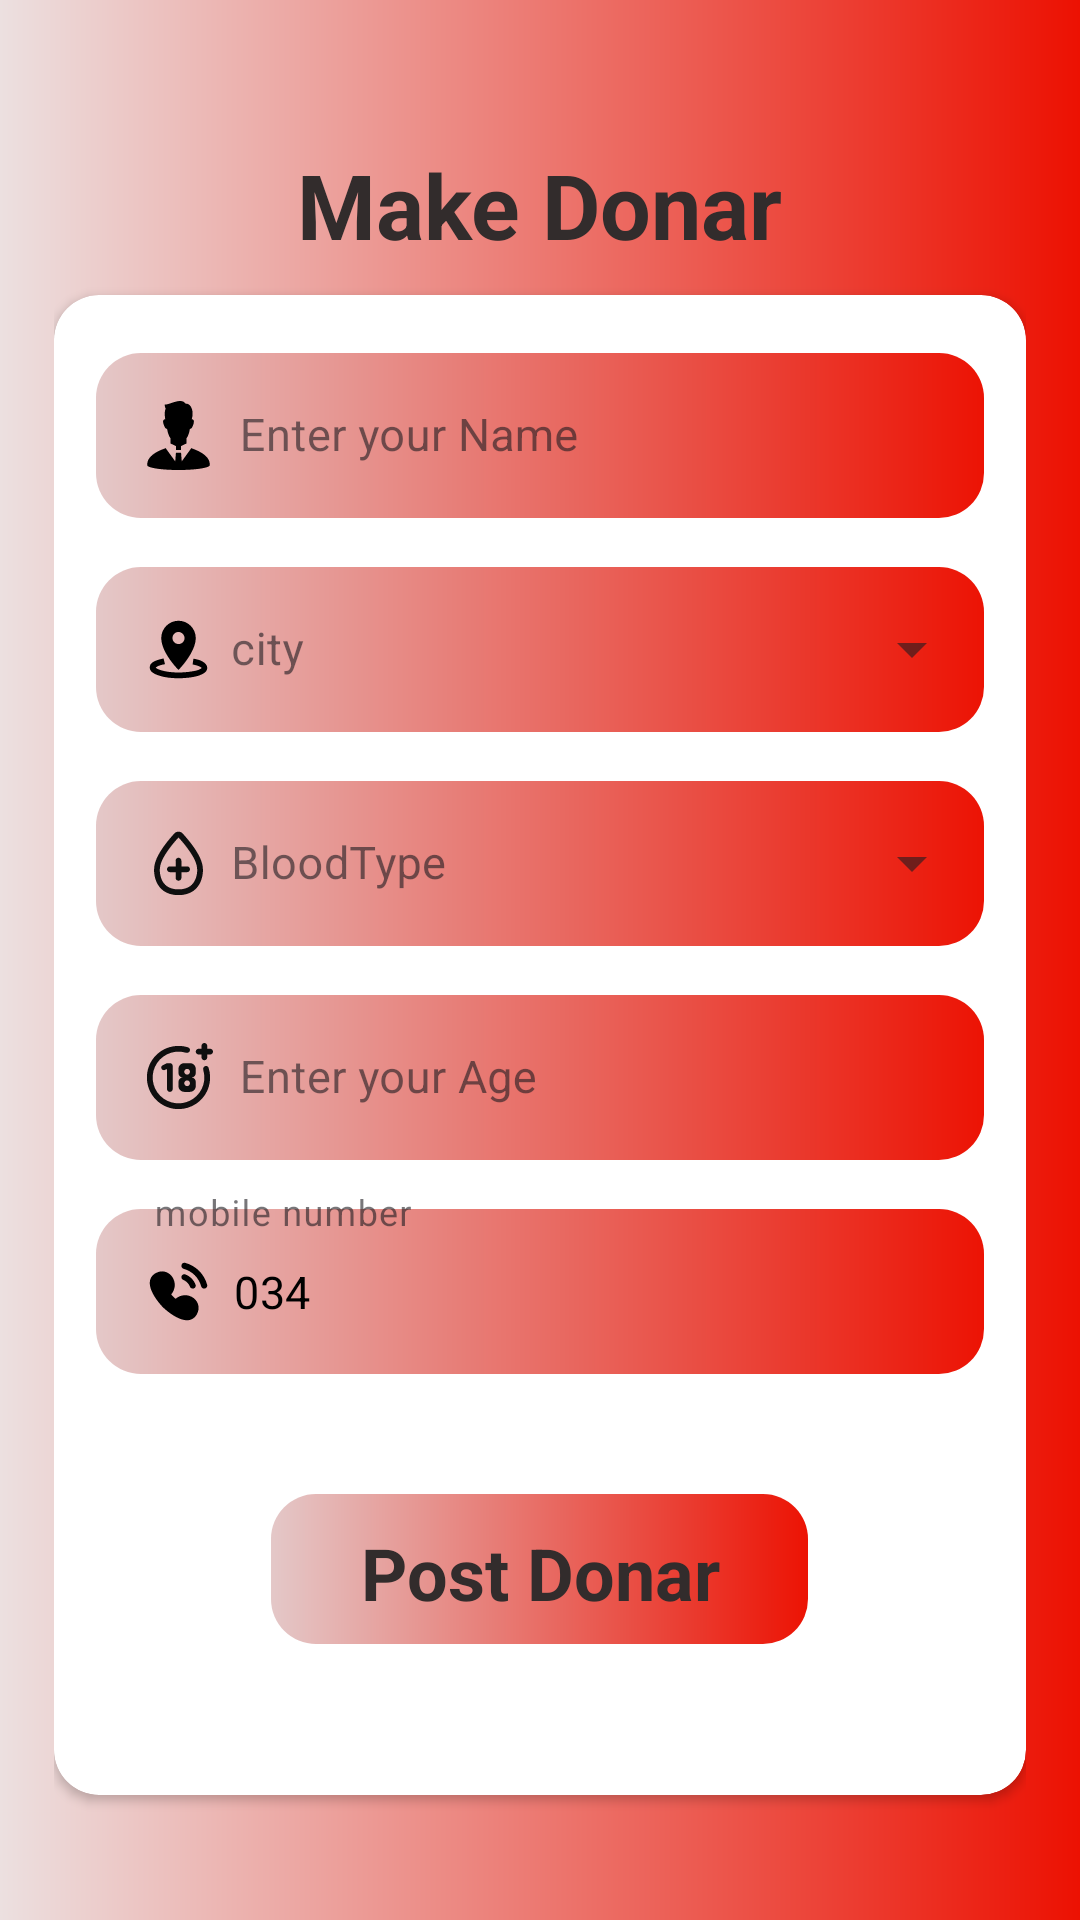

Android layout source for this screen:
<!-- AndroidManifest.xml: application theme Theme.ShareBlood -->
<!-- res/layout/activity_make_donar.xml -->
<?xml version="1.0" encoding="utf-8"?>
   <LinearLayout xmlns:android="http://schemas.android.com/apk/res/android"
    xmlns:app="http://schemas.android.com/apk/res-auto"
    xmlns:tools="http://schemas.android.com/tools"
    android:layout_width="match_parent"
    android:layout_height="match_parent"
    android:padding="18sp"
    android:orientation="vertical"
    android:background="@drawable/viewgroup_bg"
    tools:context=".MakeDonar">
<TextView
    android:layout_width="wrap_content"
    android:layout_height="wrap_content"
    android:text="Make Donar"
    android:textSize="30sp"
    android:layout_gravity="center"
    android:layout_marginTop="30sp"
    android:textStyle="bold"
    android:textColor="#322C2C"/>

<androidx.cardview.widget.CardView
android:layout_width="match_parent"
android:layout_height="500dp"
android:layout_marginTop="10sp"
app:cardCornerRadius="15dp"
    android:background="@drawable/view_bg_shape"
android:padding="80dp"
app:cardBackgroundColor="@color/white"
app:cardElevation="2dp">

    <LinearLayout
        android:layout_width="match_parent"
        android:layout_height="match_parent"
        android:orientation="vertical"
        android:layout_margin="14sp">


        <com.google.android.material.textfield.TextInputLayout
            style="@style/Widget.MaterialComponents.TextInputLayout.OutlinedBox"
            android:layout_width="match_parent"
            android:layout_height="wrap_content"

             >

            <androidx.appcompat.widget.AppCompatEditText
                android:id="@+id/et_name"
                android:layout_width="match_parent"
                android:layout_height="55dp"
                android:background="@drawable/view_bg_shape"
                android:drawableStart="@drawable/person_svgrepo_com"
                android:drawablePadding="5dp"
                android:hint=" Enter your Name"
                android:inputType="textPersonName"
                android:textColor="@color/black"
                android:textColorHint="@color/black"
                android:textSize="15sp" />
        </com.google.android.material.textfield.TextInputLayout>
        
        <com.google.android.material.textfield.TextInputLayout

            style="@style/Widget.MaterialComponents.TextInputLayout.OutlinedBox.ExposedDropdownMenu"
            android:layout_width="match_parent"
            android:layout_height="wrap_content"
           android:layout_marginTop="11sp"
            android:hint="city">

            <AutoCompleteTextView
                android:id="@+id/et_city"
                android:layout_width="match_parent"
                android:layout_height="55dp"
                android:background="@drawable/view_bg_shape"
                android:drawableStart="@drawable/location_svgrepo_com"
                android:drawablePadding="6dp"
                android:inputType="none"
                android:textColor="@color/black"
                android:textSize="15sp" />


        </com.google.android.material.textfield.TextInputLayout>

        

        <com.google.android.material.textfield.TextInputLayout
            style="@style/Widget.MaterialComponents.TextInputLayout.OutlinedBox.ExposedDropdownMenu"
            android:layout_width="match_parent"
            android:layout_height="wrap_content"
             android:layout_marginTop="11sp"
            android:hint="BloodType">

            <AutoCompleteTextView
                android:id="@+id/et_BloodGroup"
                android:layout_width="match_parent"
                android:layout_height="55dp"
                android:background="@drawable/view_bg_shape"
                android:drawableStart="@drawable/blood_type_svgrepo_com"
                android:drawablePadding="6dp"
                android:inputType="none"
                android:textColor="@color/black"
                android:textSize="15sp" />

        </com.google.android.material.textfield.TextInputLayout>

        <com.google.android.material.textfield.TextInputLayout
            style="@style/Widget.MaterialComponents.TextInputLayout.OutlinedBox"
            android:layout_width="match_parent"
            android:layout_height="wrap_content"
             android:layout_marginTop="11sp"
           >

            <androidx.appcompat.widget.AppCompatEditText
                android:id="@+id/et_age"
                android:layout_width="match_parent"
                android:layout_height="55dp"
                android:background="@drawable/view_bg_shape"
                android:hint=" Enter your Age"
                android:drawableStart="@drawable/age_18_svgrepo_com"
                android:drawablePadding="5sp"
                android:inputType="textPersonName"
                android:textColor="@color/black"
                android:textColorHint="@color/black"
                android:textSize="15sp" />
        </com.google.android.material.textfield.TextInputLayout>

        <com.google.android.material.textfield.TextInputLayout
            style="@style/Widget.MaterialComponents.TextInputLayout.OutlinedBox"
            android:layout_width="match_parent"
            android:layout_height="wrap_content"
             android:layout_marginTop="11sp"
           >

            <androidx.appcompat.widget.AppCompatEditText
                android:id="@+id/et_contact"
                android:layout_width="match_parent"
                android:layout_height="55dp"
                android:background="@drawable/view_bg_shape"
                android:drawableStart="@drawable/phone_call2_svgrepo_com"
                android:hint=" mobile number"
                android:drawablePadding="7dp"
                android:text="034"
                android:inputType="number"
                android:textColor="@color/black"
                android:textColorHint="@color/black"
                android:textSize="15sp" />
        </com.google.android.material.textfield.TextInputLayout>

        <TextView
            android:id="@+id/tvpostdonar"
            android:layout_width="179dp"
            android:layout_height="50dp"
            android:layout_gravity="center"
            android:layout_marginTop="40sp"
            android:background="@drawable/view_bg_shape"
            android:paddingStart="30sp"
            android:paddingTop="10sp"
            android:text="Post Donar"
            android:textColor="#322C2C"
            android:textSize="24sp"
            android:textStyle="bold" />


    </LinearLayout>

</androidx.cardview.widget.CardView>


    </LinearLayout>
<!-- resources referenced by this layout -->
<resources>
  <color name="black">#FF000000</color>
  <color name="white">#FFFFFFFF</color>
  <!-- drawable location_svgrepo_com (drawable) -->
  <vector android:height="23dp" android:viewportHeight="24"
      android:viewportWidth="24" android:width="23dp" xmlns:android="http://schemas.android.com/apk/res/android">
      <path android:fillColor="#000000" android:pathData="M12,2C8.7,2 6,4.7 6,8c0,5.2 6,11.1 6,11.1s6,-6 6,-11.1C18,4.7 15.3,2 12,2zM12,5.9c1.1,0 2.1,1 2.1,2.1c0,1.2 -0.9,2.1 -2.1,2.1S9.9,9.1 9.9,8C9.9,6.8 10.9,5.9 12,5.9zM6.8,15.1c-1.3,0.3 -2.3,0.6 -3.2,1c-0.4,0.2 -0.8,0.5 -1.1,0.8S2,17.8 2,18.3c0,0.8 0.5,1.4 1.1,1.8s1.3,0.7 2.2,1C7.1,21.7 9.4,22 12,22s4.9,-0.3 6.7,-0.8c0.9,-0.3 1.6,-0.6 2.2,-1s1.1,-1 1.1,-1.8c0,-1 -0.8,-1.7 -1.6,-2.2c-0.8,-0.5 -1.9,-0.8 -3.2,-1l-0.3,2c1.1,0.2 2,0.5 2.6,0.8c0.4,0.2 0.5,0.4 0.6,0.4c0,0 -0.1,0.1 -0.2,0.2c-0.3,0.2 -0.9,0.5 -1.6,0.7C16.6,19.7 14.4,20 12,20s-4.6,-0.3 -6.1,-0.8c-0.7,-0.2 -1.3,-0.5 -1.6,-0.7c-0.1,-0.1 -0.2,-0.2 -0.2,-0.2c0.1,-0.1 0.2,-0.2 0.5,-0.4c0.6,-0.3 1.5,-0.6 2.7,-0.8L6.8,15.1z"/>
  </vector>
  <!-- drawable person_svgrepo_com (drawable) -->
  <vector android:height="23dp" android:viewportHeight="512"
      android:viewportWidth="512" android:width="23dp" xmlns:android="http://schemas.android.com/apk/res/android">
      <path android:fillColor="#000000" android:pathData="M364.03,355.04c-3.86,-1.45 -8.07,-3.44 -12.35,-5.79l-71.57,98.93l-5.09,-64.81h-38.03l-5.09,64.81l-71.57,-98.93c-4.41,2.47 -8.66,4.49 -12.36,5.79c-37.48,13.19 -129.55,51.14 -123.61,122.21C25.79,494.3 119.58,512 256.01,512c136.41,0 230.21,-17.7 231.63,-34.76C493.58,406.1 401.27,368.96 364.03,355.04z"/>
      <path android:fillColor="#000000" android:pathData="M171.5,208.27c5.21,29.52 13.97,55.55 25.49,68.38c0,15.38 0,26.6 0,35.59c0,0.9 -0.16,1.85 -0.42,2.83l40.41,19.46v28.55h38.03v-28.55l40.39,-19.45c-0.26,-0.98 -0.42,-1.93 -0.42,-2.84c0,-8.98 0,-20.2 0,-35.59c11.55,-12.83 20.3,-38.86 25.51,-68.38c12.14,-4.34 19.1,-11.28 27.76,-41.66c9.23,-32.36 -13.88,-31.26 -13.88,-31.26c18.69,-61.87 -5.92,-120.02 -47.12,-115.75c-28.43,-49.73 -123.63,11.36 -153.48,7.1c0,17.06 7.11,29.84 7.11,29.84c-10.38,19.69 -6.38,58.95 -3.45,78.81c-1.7,-0.03 -22.6,0.19 -13.73,31.26C152.4,196.99 159.34,203.93 171.5,208.27z"/>
  </vector>
  <!-- drawable view_bg_shape (drawable) -->
  <?xml version="1.0" encoding="utf-8"?>
  <shape xmlns:android="http://schemas.android.com/apk/res/android"
      android:shape="rectangle">
  
  
  
      <solid android:color="#FFEB3B" />
      <gradient android:startColor="#E4C8C8"/>
      <gradient android:endColor="#EC1304"/>
      <corners android:radius="15sp"/>
  
  
  
      <size android:height="30sp"/>
      <size android:width="35sp"/>
  
  
  
  
  
  </shape>
  <!-- drawable viewgroup_bg (drawable) -->
  <?xml version="1.0" encoding="utf-8"?>
  <shape xmlns:android="http://schemas.android.com/apk/res/android"
      android:shape="rectangle">
  
  
  
      <solid android:color="#FFEB3B" />
      <gradient android:startColor="#ECE0E0"/>
      <gradient android:endColor="#EC1102"/>
  
  
      <size android:height="30sp"/>
      <size android:width="35sp"/>
  
  
  
  
  
  </shape>
  <style name="Theme.ShareBlood" parent="Theme.MaterialComponents.DayNight.NoActionBar">
          
          <item name="colorPrimary">#B53737</item>
          <item name="colorPrimaryVariant">#CA4242</item>
          <item name="colorOnPrimary">@color/purple_300</item>
          
          <item name="colorSecondary">@color/teal_200</item>
          <item name="colorSecondaryVariant">@color/teal_700</item>
          <item name="colorOnSecondary">@color/purple_200</item>
          
          <item name="android:statusBarColor">#BB4B4B</item>
          
      </style>
  <color name="purple_300"> #A53737</color>
  <color name="teal_200">#FF03DAC5</color>
  <color name="teal_700">#FF018786</color>
  <color name="purple_200">#A53737</color>
</resources>
